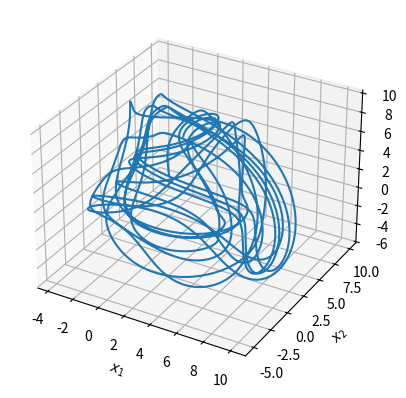

This figure's Python source:
import scipy.integrate as integrate
import matplotlib.pyplot as plt
import numpy as np

def plot_L96_trajectory(N=5, F=8, x0=None, t_range=(0.0, 30.0, 0.01)):
    def L96(x, t):
        d = np.zeros(N)
        for i in range(N):
            d[i] = (x[(i + 1) % N] - x[i - 2]) * x[i - 1] - x[i] + F
        return d

    # Initialize x0 if not provided
    if x0 is None:
        x0 = F * np.ones(N)
        x0[0] += 0.01

    t = np.arange(t_range[0], t_range[1], t_range[2])  # Create time array

    # Solve ODE using odeint
    x = integrate.odeint(L96, x0, t)

    # Create and display the 3D plot
    fig = plt.figure()
    ax = fig.add_subplot(projection="3d")
    ax.plot(x[:, 0], x[:, 1], x[:, 2])
    ax.set_xlabel("$x_1$")
    ax.set_ylabel("$x_2$")
    ax.set_zlabel("$x_3$")
    plt.show()

# Example usage with custom parameters
plot_L96_trajectory(N=5, F=8, x0=[1, 2, 3, 4, 5], t_range=(0.0, 20.0, 0.01))
